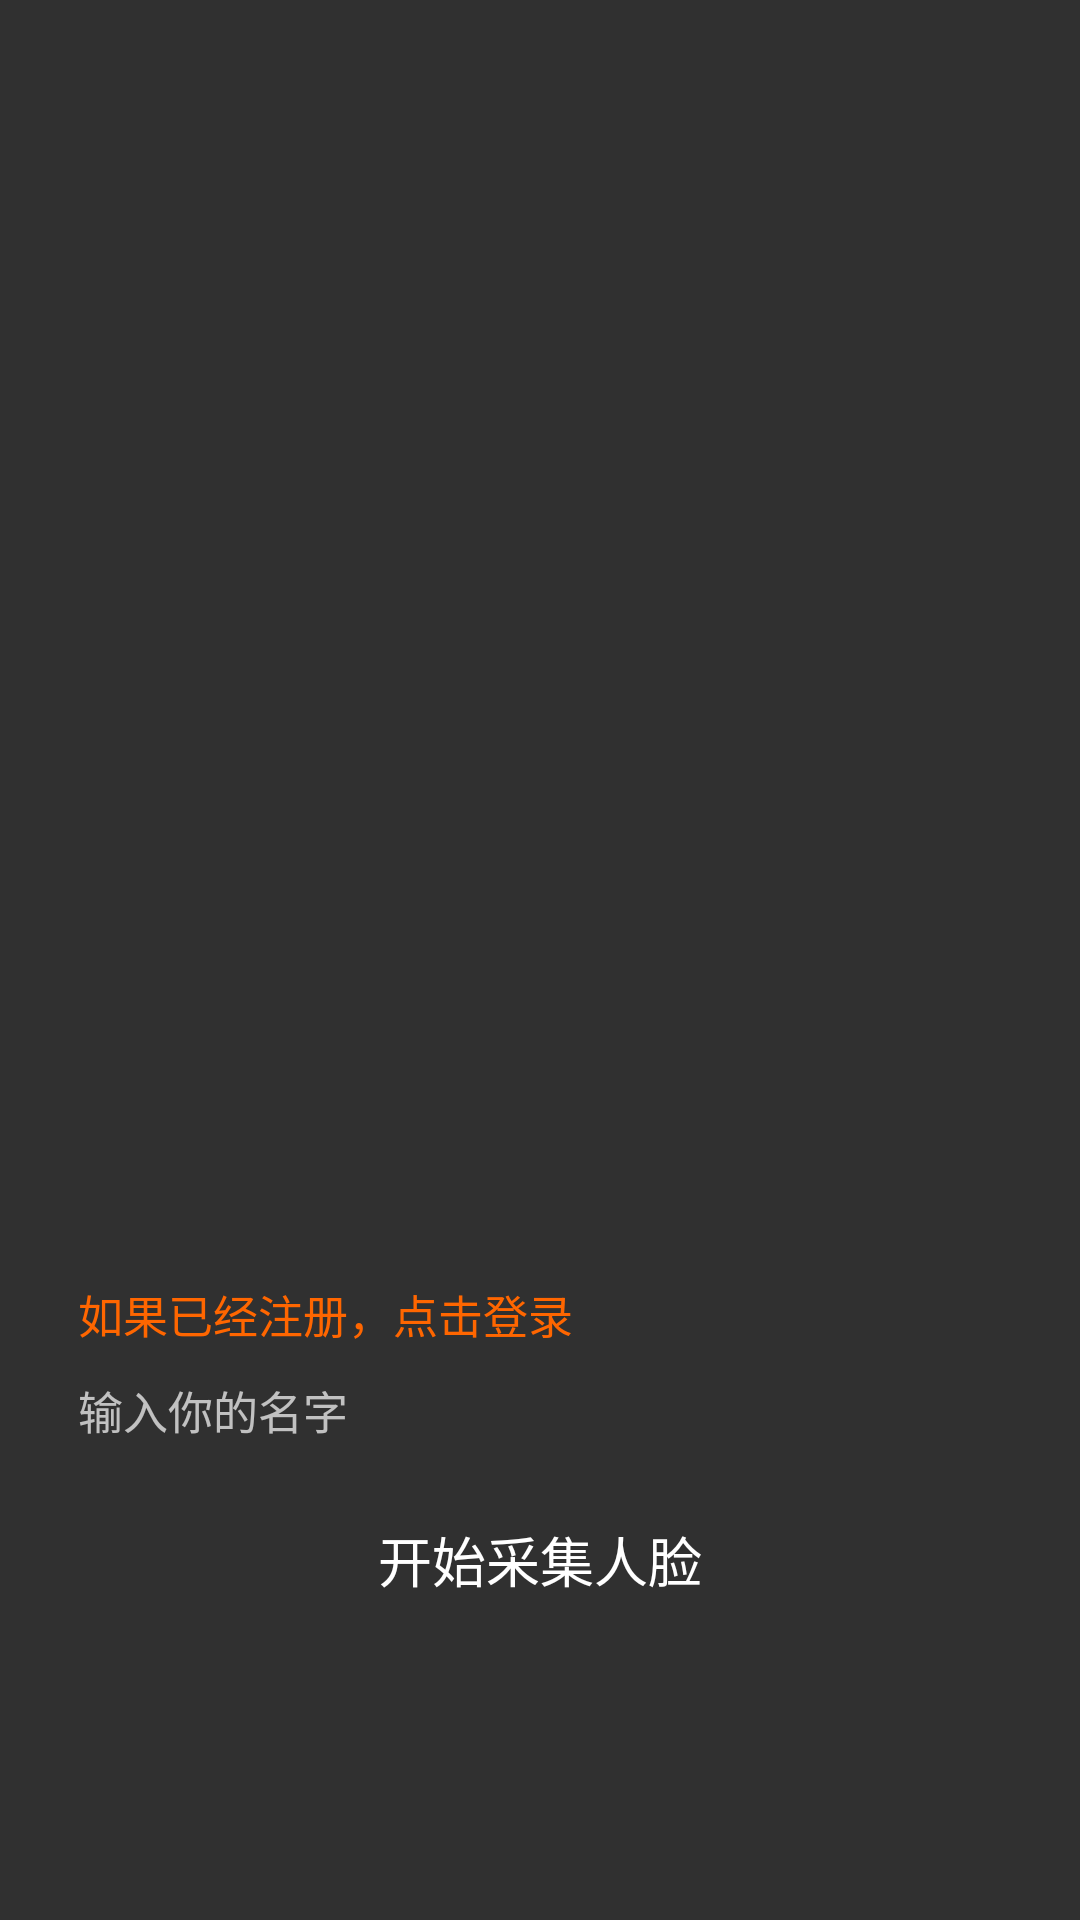

Here is an Android app screen rendered from its layout file. Give the layout XML and the strings, colors and styles it references.
<!-- AndroidManifest.xml: application theme Theme.AppCompat -->
<!-- res/layout/activity_signup.xml -->
<RelativeLayout xmlns:android="http://schemas.android.com/apk/res/android"
    xmlns:tools="http://schemas.android.com/tools"
    android:layout_width="match_parent"
    android:layout_height="match_parent"
    android:paddingBottom="@dimen/activity_vertical_margin"
    android:paddingLeft="@dimen/activity_horizontal_margin"
    android:paddingRight="@dimen/activity_horizontal_margin"
    android:paddingTop="@dimen/activity_vertical_margin">

    <LinearLayout
        android:layout_width="fill_parent"
        android:layout_height="wrap_content"
        android:layout_alignParentBottom="true"
        android:layout_marginBottom="80dp"
        android:orientation="vertical" >

        <TextView
            android:id="@+id/tv_signup_name"
            android:layout_width="fill_parent"
            android:layout_height="wrap_content"
            android:layout_marginLeft="10dp"
            android:layout_marginRight="10dp"
            android:layout_marginTop="10dp"
            android:clickable="true"
            android:onClick="tv_signup_name"
            android:text="如果已经注册，点击登录"
            android:textColor="@color/text_orange"
            android:textSize="@dimen/text_default_size" />

        <EditText
            android:id="@+id/et_signup_name"
            android:layout_width="fill_parent"
            android:layout_height="wrap_content"
            android:layout_marginLeft="10dp"
            android:layout_marginRight="10dp"
            android:layout_marginTop="10dp"
            android:background="@drawable/eb_login_form"
            android:hint="输入你的名字"
            android:textColor="#000"
            android:textSize="@dimen/text_default_size" />

        <Button
            android:id="@+id/btn_signup_gotocamera"
            android:layout_width="fill_parent"
            android:layout_height="wrap_content"
            android:layout_marginLeft="10dp"
            android:layout_marginRight="10dp"
            android:layout_marginTop="15dp"
            android:background="@drawable/btn_style_green"
            android:onClick="btn_signup_gotocamera"
            android:text="开始采集人脸"
            android:textColor="@color/text_default"
            android:textSize="@dimen/btn_big_textsize" />
    </LinearLayout>

</RelativeLayout>
<!-- resources referenced by this layout -->
<resources>
  <color name="text_default">#ffffff</color>
  <color name="text_orange">#ff6600</color>
  <dimen name="activity_horizontal_margin">16dp</dimen>
  <dimen name="activity_vertical_margin">16dp</dimen>
  <dimen name="btn_big_textsize">18sp</dimen>
  <dimen name="text_default_size">15sp</dimen>
  <!-- drawable btn_style_green (drawable) -->
  <?xml version="1.0" encoding="utf-8"?>
  <selector xmlns:android="http://schemas.android.com/apk/res/android">
  
      <item android:drawable="@drawable/btn_style_disabled" android:state_enabled="false"/>
      <item android:drawable="@drawable/btn_style_green_pressed" android:state_focused="true" android:state_pressed="true"/>
      <item android:drawable="@drawable/btn_style_green_pressed" android:state_focused="false" android:state_pressed="true"/>
      <item android:drawable="@drawable/btn_style_green_focused" android:state_focused="true"/>
      <item android:drawable="@drawable/btn_style_green_normal" android:state_focused="false"/>
  
  </selector>
  <!-- drawable eb_login_form (drawable) -->
  <?xml version="1.0" encoding="utf-8"?>
  <selector xmlns:android="http://schemas.android.com/apk/res/android">
  
      <item android:drawable="@drawable/form_edit_pressed" android:state_focused="true"/>
      <item android:drawable="@drawable/form_edit_pressed" android:state_focused="false" android:state_pressed="true"/>
      <item android:drawable="@drawable/form_edit_normal" android:state_focused="false"/>
  
  </selector>
</resources>
